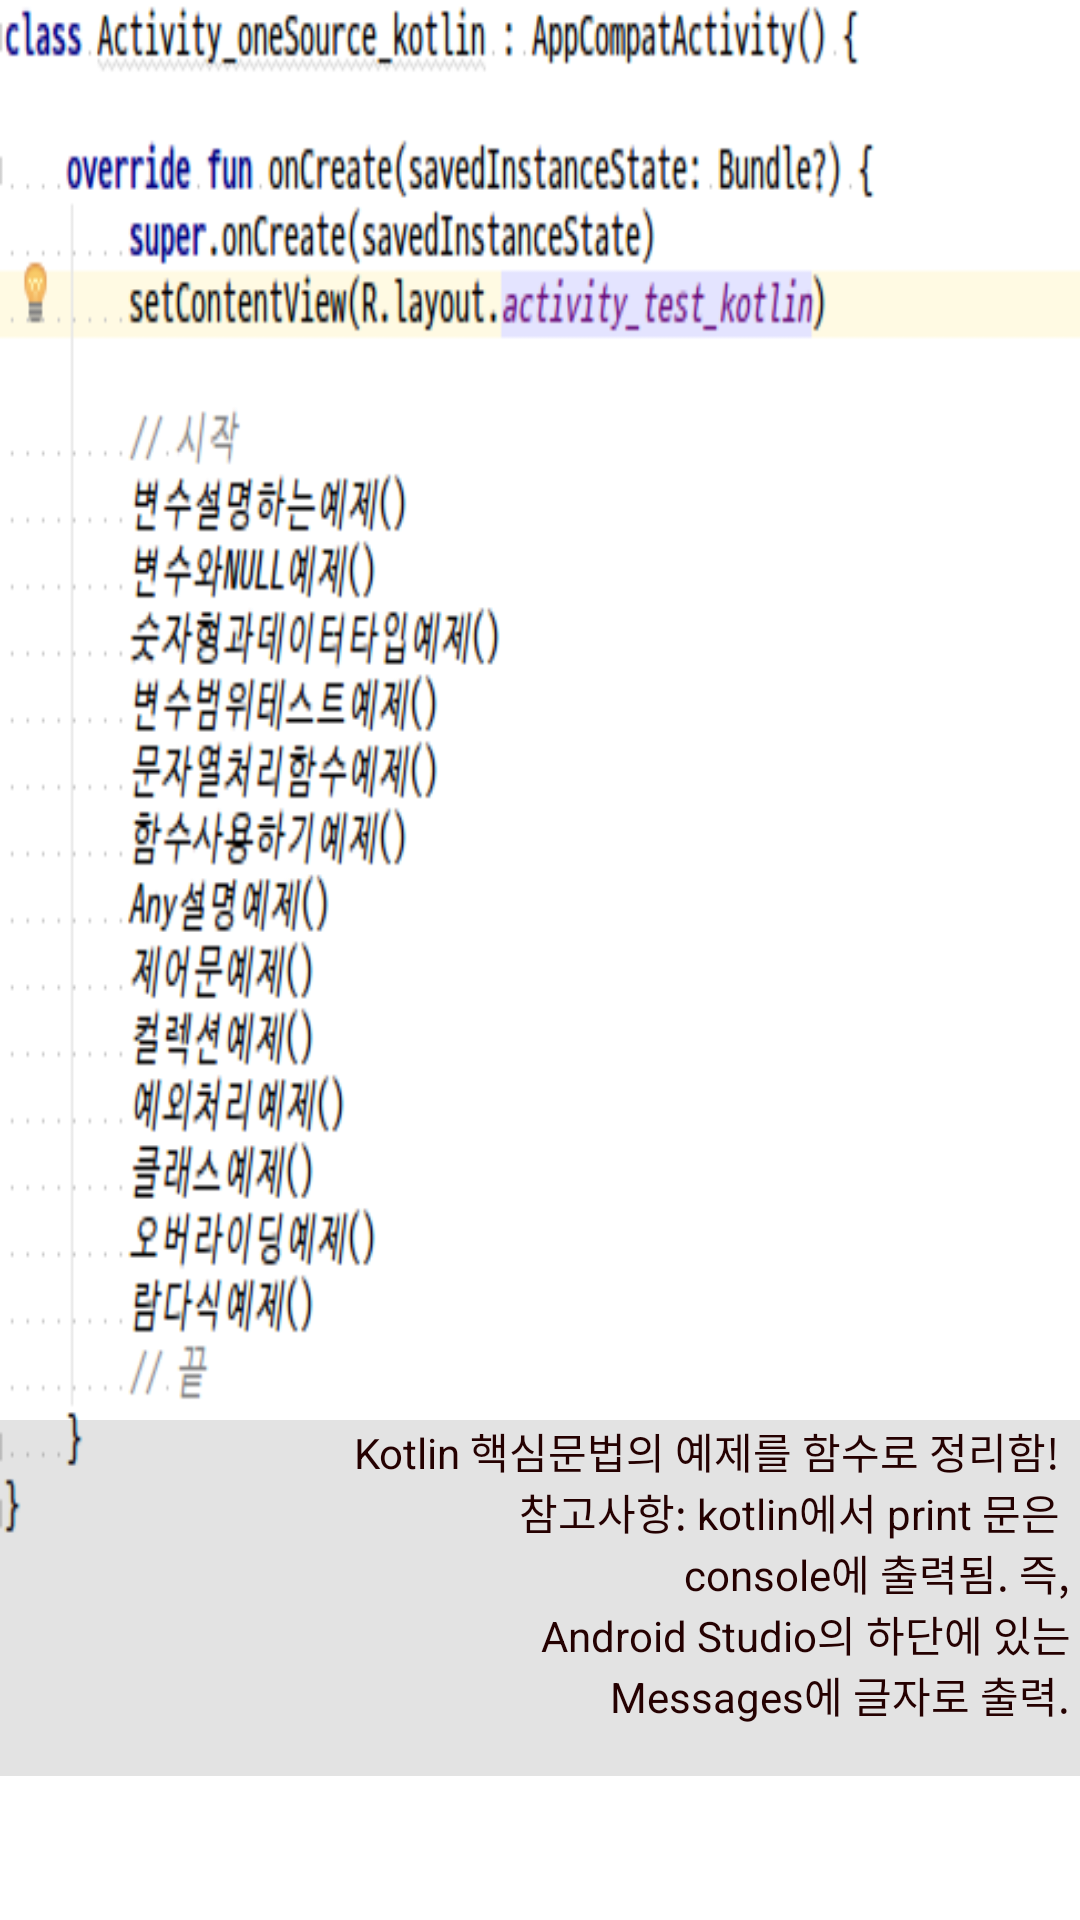

The Android layout XML behind this screen, and the referenced resources:
<!-- AndroidManifest.xml: application theme AppTheme -->
<!-- res/layout/activity_test_kotlin.xml -->
<?xml version="1.0" encoding="utf-8"?>
<android.support.constraint.ConstraintLayout xmlns:android="http://schemas.android.com/apk/res/android"
    xmlns:app="http://schemas.android.com/apk/res-auto"
    xmlns:tools="http://schemas.android.com/tools"
    android:background="@drawable/code"
    android:layout_width="match_parent"
    android:layout_height="match_parent"
    tools:context="com.test.snake.androidkotlinexample.day3_4.Activity_oneSource_kotlin">

    <TextView
        android:id="@+id/textView5"
        android:layout_width="match_parent"
        android:layout_height="wrap_content"
        android:background="#22333333"

        android:gravity="right"
        android:text="@string/function_example"
        android:textColor="#250101"
        app:layout_constraintBottom_toBottomOf="parent"
        app:layout_constraintEnd_toEndOf="parent"
        app:layout_constraintHorizontal_bias="0.0"
        app:layout_constraintStart_toStartOf="parent"
        app:layout_constraintTop_toTopOf="parent"
        app:layout_constraintVertical_bias="0.908" />
</android.support.constraint.ConstraintLayout>
<!-- resources referenced by this layout -->
<resources>
  <!-- drawable code: png bitmap (drawable, 36894 bytes) -->
  <string name="function_example">
          "<h1>Kotlin 핵심문법의 예제를 함수로 정리함!  </h1>\n참고사항: kotlin에서 print 문은  \n"
          console에 출력됨. 즉,  \n
          Android Studio의 하단에 있는  \n
          Messages에 글자로 출력.  \n
  
      </string>
  <style name="AppTheme" parent="Theme.AppCompat.Light.DarkActionBar">
          
          <item name="colorPrimary">@color/colorPrimary</item>
          <item name="colorPrimaryDark">@color/colorPrimaryDark</item>
          <item name="colorAccent">@color/colorAccent</item>
      </style>
  <color name="colorPrimary">#3F51B5</color>
  <color name="colorPrimaryDark">#303F9F</color>
  <color name="colorAccent">#FF4081</color>
</resources>
